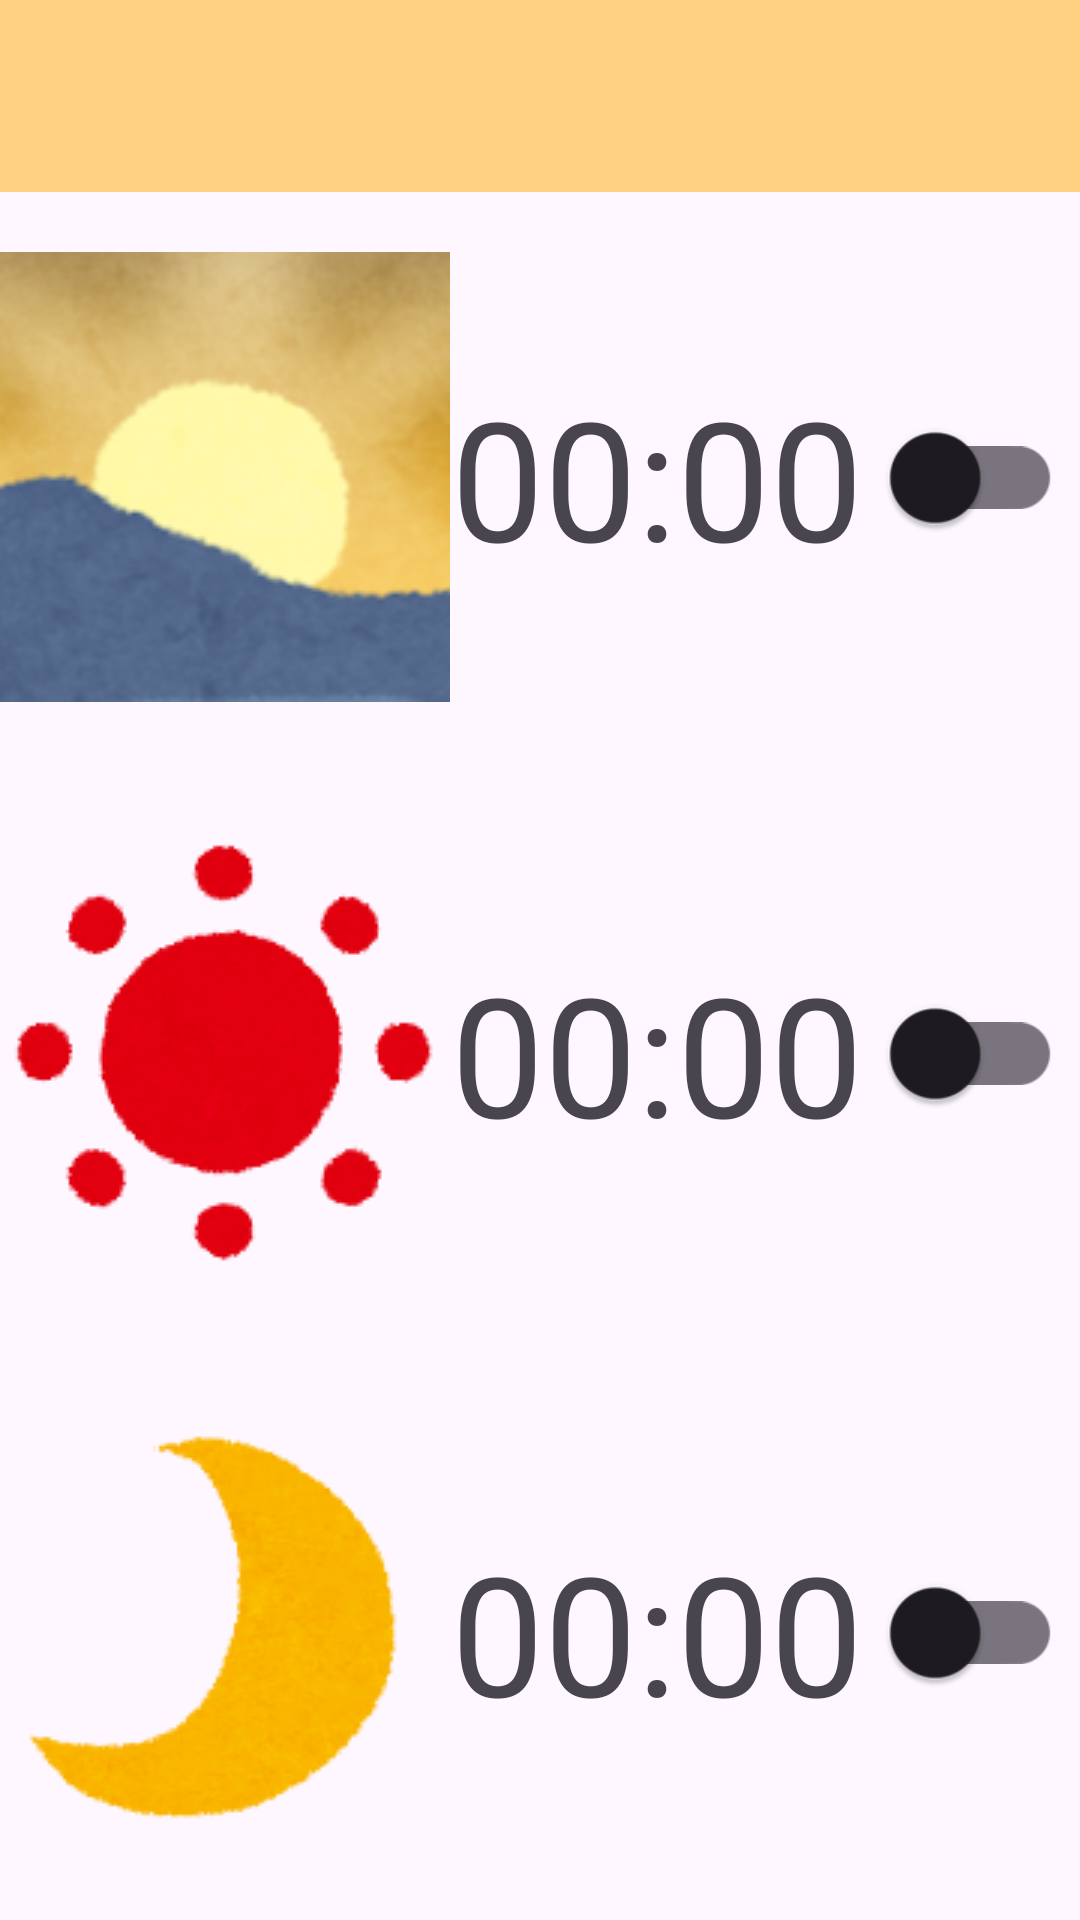

Produce the Android XML layout that renders to this screen, including the resource entries it uses.
<!-- AndroidManifest.xml: application theme Theme.HealthRecords -->
<!-- res/layout/notification_list.xml -->
<?xml version="1.0" encoding="utf-8"?>
<LinearLayout xmlns:android="http://schemas.android.com/apk/res/android"
    xmlns:app="http://schemas.android.com/apk/res-auto"
    android:id="@+id/list_notification"
    android:layout_width="match_parent"
    android:layout_height="match_parent"
    android:orientation="vertical">

    <androidx.appcompat.widget.Toolbar
        android:id="@+id/toolbar"
        android:layout_width="match_parent"
        android:layout_height="wrap_content"
        android:background="@color/toolbar" />

    <LinearLayout
        android:layout_width="match_parent"
        android:layout_height="wrap_content"
        android:layout_weight="1"
        android:orientation="horizontal">

        <ImageView
            android:id="@+id/morning"
            android:layout_width="wrap_content"
            android:layout_height="wrap_content"
            android:importantForAccessibility="no"
            android:layout_gravity="center"
            app:srcCompat="@drawable/edit_hatsuhinode" />

        <androidx.constraintlayout.widget.ConstraintLayout
            android:layout_width="match_parent"
            android:layout_height="match_parent"
            android:orientation="horizontal"
            app:layout_constraintBottom_toBottomOf="parent"
            app:layout_constraintEnd_toEndOf="parent"
            app:layout_constraintStart_toStartOf="parent"
            app:layout_constraintTop_toTopOf="parent">

            <TextView
                android:id="@+id/morning_notification"
                android:layout_width="0dp"
                android:layout_height="match_parent"
                android:autoSizeTextType="uniform"
                android:gravity="center"
                android:maxLines="1"
                android:text="@string/time"
                app:layout_constraintBottom_toBottomOf="parent"
                app:layout_constraintEnd_toStartOf="@+id/morning_checkBox"
                app:layout_constraintStart_toStartOf="parent"
                app:layout_constraintTop_toTopOf="parent" />

            <com.google.android.material.switchmaterial.SwitchMaterial
                android:id="@+id/morning_checkBox"
                android:layout_width="wrap_content"
                android:layout_height="match_parent"
                android:layout_marginStart="8dp"
                android:layout_marginEnd="16dp"
                android:scaleX="1.5"
                android:scaleY="1.5"
                app:layout_constraintBottom_toBottomOf="parent"
                app:layout_constraintEnd_toEndOf="parent"
                app:layout_constraintStart_toEndOf="@+id/morning_notification"
                app:layout_constraintTop_toTopOf="parent" />
        </androidx.constraintlayout.widget.ConstraintLayout>
    </LinearLayout>

    <LinearLayout
        android:layout_width="match_parent"
        android:layout_height="wrap_content"
        android:layout_weight="1"
        android:orientation="horizontal">

        <ImageView
            android:id="@+id/noon"
            android:layout_width="wrap_content"
            android:layout_height="wrap_content"
            android:layout_gravity="center"
            android:importantForAccessibility="no"
            app:srcCompat="@drawable/mark_tenki_hare" />

        <androidx.constraintlayout.widget.ConstraintLayout
            android:layout_width="match_parent"
            android:layout_height="match_parent"
            android:orientation="horizontal"
            app:layout_constraintBottom_toBottomOf="parent"
            app:layout_constraintEnd_toEndOf="parent"
            app:layout_constraintStart_toStartOf="parent"
            app:layout_constraintTop_toTopOf="parent">

            <TextView
                android:id="@+id/noon_notification"
                android:layout_width="0dp"
                android:layout_height="match_parent"
                android:autoSizeTextType="uniform"
                android:gravity="center"
                android:maxLines="1"
                android:text="@string/time"
                app:layout_constraintBottom_toBottomOf="parent"
                app:layout_constraintEnd_toStartOf="@+id/noon_checkBox"
                app:layout_constraintStart_toStartOf="parent"
                app:layout_constraintTop_toTopOf="parent"
                app:layout_constraintVertical_bias="0.0" />

            <com.google.android.material.switchmaterial.SwitchMaterial
                android:id="@+id/noon_checkBox"
                android:layout_width="wrap_content"
                android:layout_height="match_parent"
                android:layout_marginStart="8dp"
                android:layout_marginEnd="16dp"
                android:scaleX="1.5"
                android:scaleY="1.5"
                app:layout_constraintBottom_toBottomOf="parent"
                app:layout_constraintEnd_toEndOf="parent"
                app:layout_constraintStart_toEndOf="@+id/noon_notification"
                app:layout_constraintTop_toTopOf="parent" />
        </androidx.constraintlayout.widget.ConstraintLayout>
    </LinearLayout>

    <LinearLayout
        android:layout_width="match_parent"
        android:layout_height="wrap_content"
        android:layout_weight="1"
        android:orientation="horizontal">

        <ImageView
            android:id="@+id/evening"
            android:layout_width="wrap_content"
            android:layout_height="wrap_content"
            android:layout_gravity="center"
            android:importantForAccessibility="no"
            app:srcCompat="@drawable/mark_tenki_moon" />

        <androidx.constraintlayout.widget.ConstraintLayout
            android:layout_width="match_parent"
            android:layout_height="match_parent"
            android:orientation="horizontal"
            app:layout_constraintBottom_toBottomOf="parent"
            app:layout_constraintEnd_toEndOf="parent"
            app:layout_constraintStart_toStartOf="parent"
            app:layout_constraintTop_toTopOf="parent">

            <TextView
                android:id="@+id/evening_notification"
                android:layout_width="0dp"
                android:layout_height="match_parent"
                android:autoSizeTextType="uniform"
                android:gravity="center"
                android:maxLines="1"
                android:text="@string/time"
                app:layout_constraintBottom_toBottomOf="parent"
                app:layout_constraintEnd_toStartOf="@+id/evening_checkBox"
                app:layout_constraintStart_toStartOf="parent"
                app:layout_constraintTop_toTopOf="parent" />

            <com.google.android.material.switchmaterial.SwitchMaterial
                android:id="@+id/evening_checkBox"
                android:layout_width="wrap_content"
                android:layout_height="match_parent"
                android:layout_marginStart="8dp"
                android:layout_marginEnd="16dp"
                android:scaleX="1.5"
                android:scaleY="1.5"
                app:layout_constraintBottom_toBottomOf="parent"
                app:layout_constraintEnd_toEndOf="parent"
                app:layout_constraintStart_toEndOf="@+id/evening_notification"
                app:layout_constraintTop_toTopOf="parent" />
        </androidx.constraintlayout.widget.ConstraintLayout>
    </LinearLayout>
</LinearLayout>
<!-- resources referenced by this layout -->
<resources>
  <color name="toolbar">#FFD180</color>
  <!-- drawable edit_hatsuhinode: png bitmap (drawable, 29986 bytes) -->
  <!-- drawable mark_tenki_hare: png bitmap (drawable, 13570 bytes) -->
  <!-- drawable mark_tenki_moon: png bitmap (drawable, 12168 bytes) -->
  <string name="time">00:00</string>
  <style name="Theme.HealthRecords" parent="Base.Theme.HealthRecords" />
  <style name="Base.Theme.HealthRecords" parent="Theme.Material3.DayNight.NoActionBar">
          
          
      </style>
</resources>
